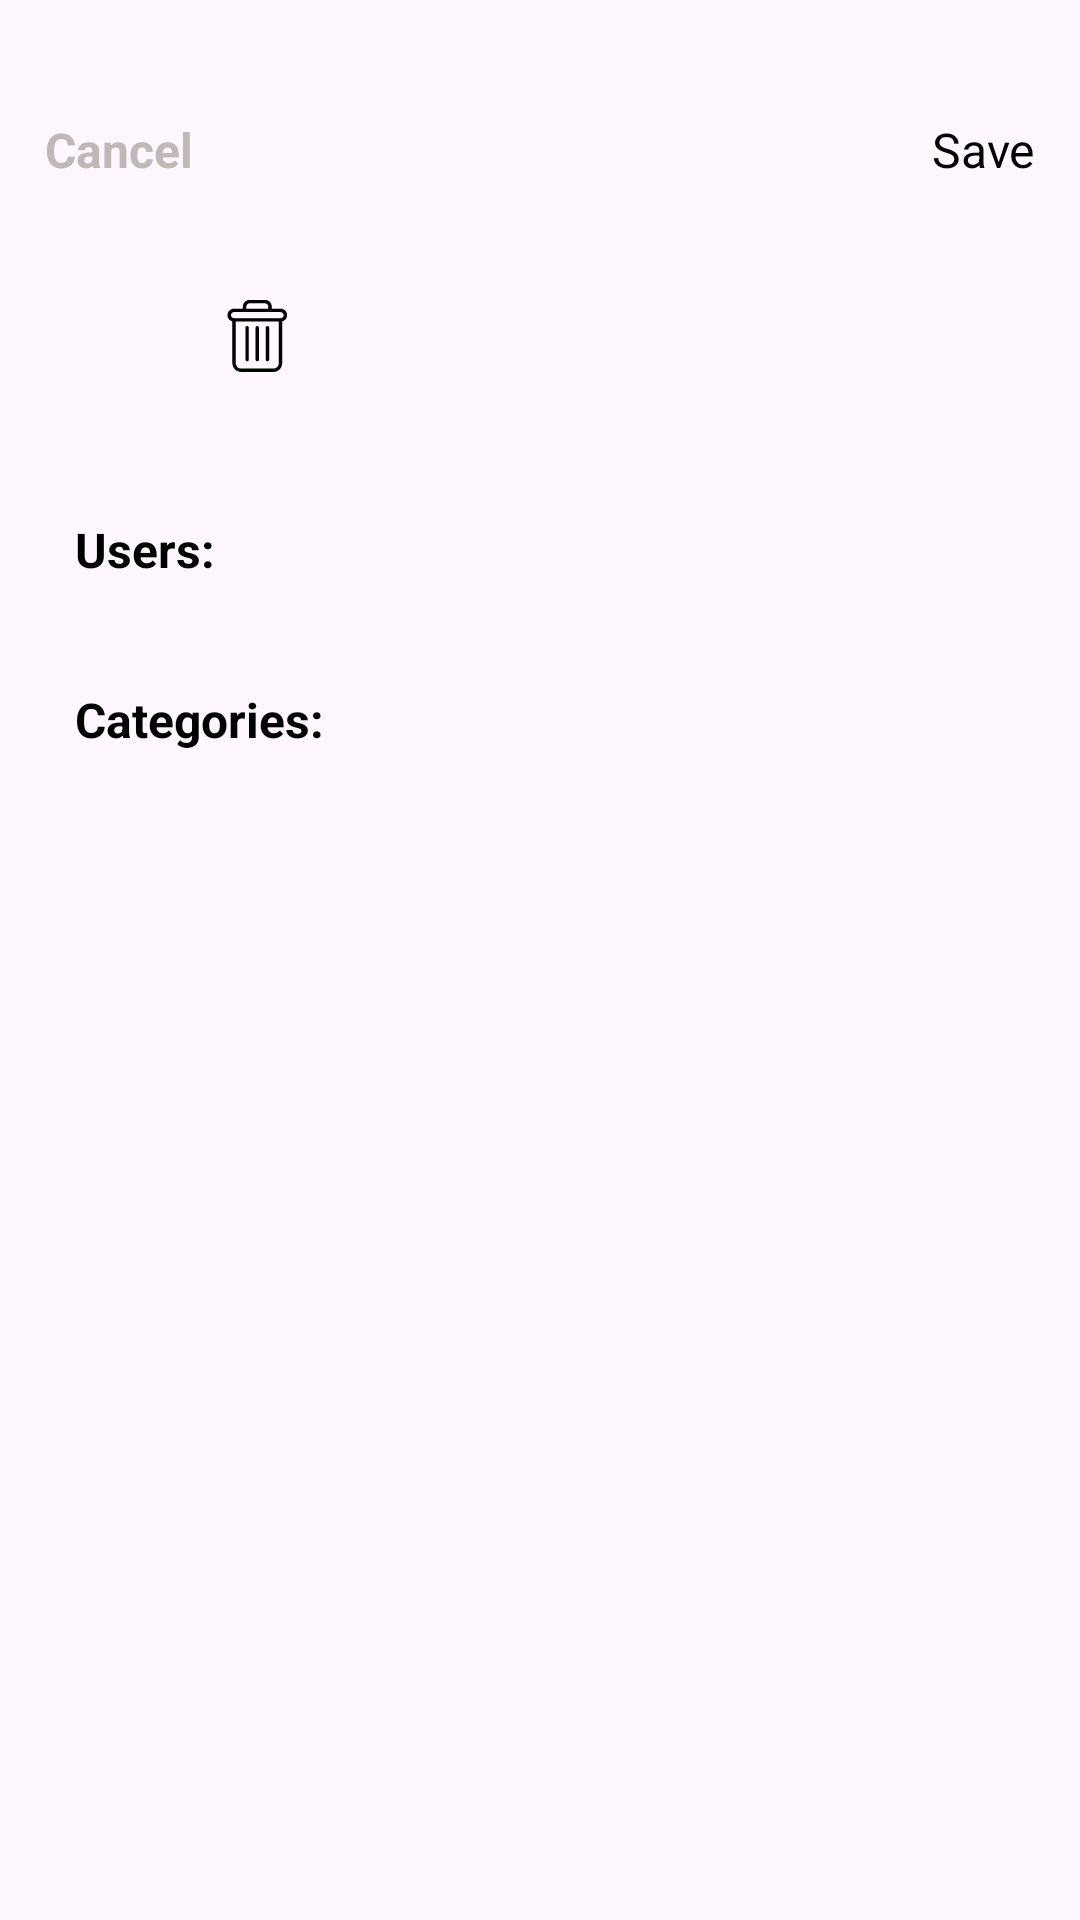

Here is an Android app screen rendered from its layout file. Give the layout XML and the strings, colors and styles it references.
<!-- AndroidManifest.xml: application theme Theme.ExpenseHistory -->
<!-- res/layout/fragment_sort_list.xml -->
<?xml version="1.0" encoding="utf-8"?>
<LinearLayout xmlns:android="http://schemas.android.com/apk/res/android"
    xmlns:tools="http://schemas.android.com/tools"
    android:layout_width="match_parent"
    android:layout_height="wrap_content"
    android:orientation="vertical"
    android:paddingHorizontal="5dp"
    android:paddingVertical="29dp"
    tools:context=".ui.fragment.SortListFragment">

    <include
        android:id="@+id/topBar"
        layout="@layout/layout_dialog_top" />

    <LinearLayout
        android:layout_width="match_parent"
        android:layout_height="wrap_content"
        android:layout_marginStart="10dp"
        android:layout_marginEnd="20dp"
        android:orientation="horizontal">

        <include
            android:id="@+id/datePicker"
            layout="@layout/layout_item_title_description"
            android:layout_width="wrap_content"
            android:layout_height="wrap_content" />

        <androidx.appcompat.widget.AppCompatImageView
            android:id="@+id/delete"
            android:layout_width="wrap_content"
            android:layout_height="wrap_content"
            android:layout_gravity="center"
            android:layout_marginStart="20dp"
            android:padding="10dp"
            android:src="@drawable/delete" />
    </LinearLayout>

    <androidx.core.widget.NestedScrollView
        android:layout_width="match_parent"
        android:layout_height="wrap_content">

        <LinearLayout
            android:layout_width="match_parent"
            android:layout_height="wrap_content"
            android:orientation="vertical">

            <androidx.appcompat.widget.AppCompatTextView
                android:layout_width="match_parent"
                android:layout_height="wrap_content"
                android:layout_marginHorizontal="20dp"
                android:layout_marginTop="20dp"
                android:text="Users:"
                android:textColor="@color/textColor"
                android:textSize="16sp"
                android:textStyle="bold" />

            <androidx.recyclerview.widget.RecyclerView
                android:id="@+id/userList"
                android:layout_width="match_parent"
                android:layout_height="match_parent"
                android:layout_marginStart="30dp"
                android:layout_marginTop="15dp"
                android:layout_marginEnd="10dp" />

            <androidx.appcompat.widget.AppCompatTextView
                android:layout_width="match_parent"
                android:layout_height="wrap_content"
                android:layout_marginHorizontal="20dp"
                android:layout_marginTop="20dp"
                android:text="Categories:"
                android:textColor="@color/textColor"
                android:textSize="16sp"
                android:textStyle="bold" />

            <androidx.recyclerview.widget.RecyclerView
                android:id="@+id/categoryList"
                android:layout_width="match_parent"
                android:layout_height="wrap_content"
                android:layout_marginStart="30dp"
                android:layout_marginTop="15dp"
                android:layout_marginEnd="10dp" />
        </LinearLayout>
    </androidx.core.widget.NestedScrollView>

</LinearLayout>
<!-- res/layout/layout_dialog_top.xml (included above) -->
<?xml version="1.0" encoding="utf-8"?>
<LinearLayout xmlns:android="http://schemas.android.com/apk/res/android"
    xmlns:tools="http://schemas.android.com/tools"
    android:orientation="horizontal"
    android:layout_width="match_parent"
    android:layout_height="wrap_content">

    <androidx.appcompat.widget.AppCompatTextView
        android:id="@+id/cancel"
        android:layout_width="wrap_content"
        android:layout_height="wrap_content"
        android:layout_gravity="center_vertical"
        android:padding="10dp"
        android:text="@string/cancel"
        android:textColor="@color/dialog"
        android:textSize="16sp"
        android:textStyle="bold" />

    <androidx.appcompat.widget.AppCompatTextView
        android:layout_width="0dp"
        android:layout_height="wrap_content"
        android:layout_gravity="center"
        android:id="@+id/title"
        android:layout_weight="1"
        android:layout_marginHorizontal="10dp"
        android:textAlignment="center"
        android:textColor="@color/textColor"
        android:textSize="16sp" />

    <androidx.appcompat.widget.AppCompatTextView
        android:id="@+id/clear"
        android:layout_width="wrap_content"
        android:layout_height="wrap_content"
        android:layout_gravity="center_vertical"
        android:visibility="gone"
        android:padding="10dp"
        android:layout_marginEnd="20dp"
        android:text="@string/clear"
        android:textColor="@color/start_color"
        android:textSize="16sp"
        tools:visibility="visible" />

    <androidx.appcompat.widget.AppCompatTextView
        android:id="@+id/save"
        android:layout_width="wrap_content"
        android:layout_height="wrap_content"
        android:layout_gravity="center_vertical"
        android:padding="10dp"
        android:text="@string/save"
        android:textColor="@color/textColor"
        android:textSize="16sp" />


</LinearLayout>
<!-- res/layout/layout_item_title_description.xml (included above) -->
<?xml version="1.0" encoding="utf-8"?>
<LinearLayout xmlns:android="http://schemas.android.com/apk/res/android"
    android:layout_width="wrap_content"
    android:layout_height="wrap_content"
    android:orientation="horizontal"
    android:paddingVertical="20dp"
    android:layout_marginTop="20dp">

    <androidx.appcompat.widget.AppCompatTextView
        android:layout_width="wrap_content"
        android:layout_height="wrap_content"
        android:id="@+id/title"
        android:textStyle="bold"
        android:textColor="@color/hint"
        android:padding="10dp"
        android:textSize="16sp" />

    <androidx.appcompat.widget.AppCompatTextView
        android:layout_width="wrap_content"
        android:layout_height="wrap_content"
        android:id="@+id/value"
        android:ellipsize="end"
        android:textSize="16sp"
        android:textColor="@color/textColor"
        android:layout_gravity="center_vertical"
        android:layout_marginStart="10dp" />
</LinearLayout>
<!-- resources referenced by this layout -->
<resources>
  <color name="dialog">#C0B7B7</color>
  <color name="hint">#5D5858</color>
  <color name="start_color">#DE002E</color>
  <color name="textColor">#FF000000</color>
  <!-- drawable delete: vector/xml drawable (drawable, 2050 chars, omitted) -->
  <string name="cancel">Cancel</string>
  <string name="clear">Clear</string>
  <string name="save">Save</string>
  <style name="Theme.ExpenseHistory" parent="Base.Theme.ExpenseHistory" />
  <style name="Base.Theme.ExpenseHistory" parent="Theme.Material3.DayNight.NoActionBar">
          
          
      </style>
</resources>
